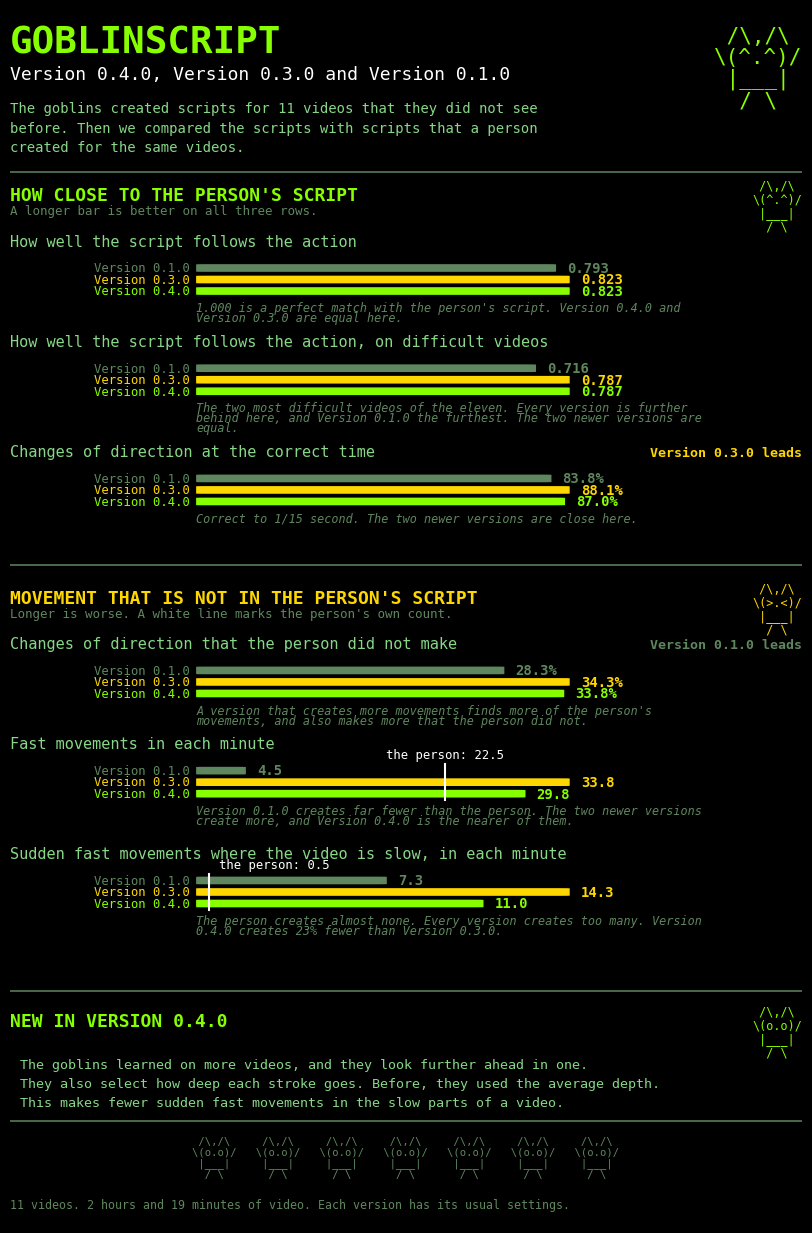

This figure's Python source:
"""The release comparison poster: three shipped versions side by side, for USERS.

Every version drafted the same 11 clips on the same machine, each at its OWN
shipped defaults -- the newer auto-crop and exposure stages do not exist in
v0.1.0, and disabling them would measure a build nobody ships. Every draft is
scored against the clip's human funscript.

Two sections, because three versions need a structure a verdict tag cannot
carry: how close the script is to the person's, and how much movement it puts
there that the person did not. ONE mechanism sets them together: a version
that creates more
movement follows the action better AND makes more movement the person never
made. The three bracket the person's own count -- Version 0.1.0 far short of
it, Version 0.3.0 past it, Version 0.4.0 between the two -- which is a reading
no single "better" or "worse" label can hold, and the whole reason the
sections exist.

Each row is a quantity a reader already has a feel for -- a percentage of
correct timing, a count per minute, a number of minutes -- so nothing on the
page needs the project to explain it. Rows that need explaining stay off the
page; the one score that survives carries its own scale in the note under it.

Colour is VERSION IDENTITY here and nothing else: one hue per version, in a
fixed order, on every row. A bar cannot be recoloured to mean "this one is
worse" -- with three of them the reader would lose track of which version they
are looking at, which is the one thing the page cannot afford. The reading
lives in the white human-reference line, in the lead tag, and in the note.

Rows measured against the person's own count carry a white line at that count:
a bar short of the line is read as short, a bar past it as too many -- without
the mark, a doubling toward the target would sell as a straight win and an
overshoot would too. Those rows carry NO lead tag, because "nearest the line"
would award an overshoot, which is exactly the confusion the line prevents.

The copy follows ASD-STE100 Simplified Technical English, and it names no
internal artifact: no clip IDs, no host hardware, no metric names. The goblin
is `src/mascot.rs`'s own, poses and faces from its own list, so the poster is
drawn by the same hand as the app.

Numbers come from probes/draft_vs_script_pos.py, probes/draft_vs_script_ms.py
and artifact_speed.py. They are written down here
rather than recomputed, so the poster renders in seconds and the values on it
are exactly the ones quoted in the run.

The first four rows are read where the person WROTE a script. A video the
person left unscripted for three minutes has no answer there to compare a
draft against, so those spans count neither as a miss nor as an invention, and
one convention covers all three versions: the page compares versions and never
conventions. The last two rows read written speed alone and take the person's
line from the script's own actions, so they never needed the distinction.

    python goblinscript/release_poster.py --out infer_out/release_v040
"""
import argparse
import textwrap
from pathlib import Path

import matplotlib
matplotlib.use("Agg")
import matplotlib.pyplot as plt                      # noqa: E402
from matplotlib.patches import FancyBboxPatch        # noqa: E402

# --- the phosphor palette, straight off src/theme.rs (xterm-256 -> hex) ------
BG = "#000000"
INK = "#87d787"        # text 114
BRIGHT = "#87ff00"     # logo 118
DIM = "#5f875f"        # muted 65
WARN = "#ffd700"       # warn 220
WHITE = "#ffffff"      # accent 231

# One colour per version, oldest first, and this order never changes. The
# newest release takes the logo green because the page is published for it;
# the middle version takes the amber step of theme.rs's own ramp, which sits
# between the two greens in the ramp's order exactly as that version sits
# between them in time. The two greens differ enough in lightness to separate
# on black, and every bar is named in the gutter anyway, so identity never
# rests on colour.
VERSIONS = [("Version 0.1.0", DIM),
            ("Version 0.3.0", WARN),
            ("Version 0.4.0", BRIGHT)]
NEW_VER = "Version 0.4.0"

MONO = ["DejaVu Sans Mono", "Consolas", "monospace"]

# --- the goblin, from src/mascot.rs -----------------------------------------
# His ears are up in every pose; the face carries the mood. Only faces from
# mascot.rs's own list appear here.
REST = [r" /\,/\ ", r"\(o.o)/", r" |___| ", r"  / \  "]
WAVE = [r" /\,/\ ", r"\(^.^)/", r" |___| ", r"  / \  "]
SQUINT = [r" /\,/\ ", r"\(>.<)/", r" |___| ", r"  / \  "]


def march(pose, n, gap=3):
    """A file of goblins, side by side -- the parade mascot.rs marches across
    the header about once every five minutes."""
    return "\n".join((" " * gap).join([row] * n) for row in pose)


# --- the measurements -------------------------------------------------------
# (label, person, [v0.1.0, v0.3.0, v0.4.0], fmt, lead, note)
# `person` is the human script's own value, drawn as a line, or None.
# `lead` names the version that is best on the row, or None where the human
# line already carries the reading. A value of None inside the triple is a
# measurement that was not made.
SECTIONS = [
    ("HOW CLOSE TO THE PERSON'S SCRIPT", BRIGHT, WAVE,
     "A longer bar is better on all three rows.", [
        ("How well the script follows the action",
         None, [0.793, 0.823, 0.823], "{:.3f}", None,
         "1.000 is a perfect match with the person's script. Version 0.4.0 "
         "and Version 0.3.0 are equal here."),
        ("How well the script follows the action, on difficult videos",
         None, [0.716, 0.787, 0.787], "{:.3f}", None,
         "The two most difficult videos of the eleven. Every version is "
         "further behind here, and Version 0.1.0 the furthest. The two "
         "newer versions are equal."),
        ("Changes of direction at the correct time",
         None, [83.8, 88.1, 87.0], "{:.1f}%", 1,
         "Correct to 1/15 second. The two newer versions are close here."),
    ]),
    ("MOVEMENT THAT IS NOT IN THE PERSON'S SCRIPT", WARN, SQUINT,
     "Longer is worse. A white line marks the person's own count.", [
        ("Changes of direction that the person did not make",
         None, [28.3, 34.3, 33.8], "{:.1f}%", 0,
         "A version that creates more movements finds more of the person's "
         "movements, and also makes more that the person did not."),
        ("Fast movements in each minute",
         22.5, [4.5, 33.8, 29.8], "{:.1f}", None,
         "Version 0.1.0 creates far fewer than the person. The two newer "
         "versions create more, and Version 0.4.0 is the nearer of them."),
        ("Sudden fast movements where the video is slow, in each minute",
         0.5, [7.3, 14.3, 11.0], "{:.1f}", None,
         "The person creates almost none. Every version creates too many. "
         "Version 0.4.0 creates 23% fewer than Version 0.3.0."),
    ]),
]

GUTTER, TRACK = 0.235, 0.50
# The note sits at the bar track's own left edge, so the page width left to it
# is fixed and a note WRAPS rather than running off the paper. Monospace at
# this size fits this many characters in that span; the row grows downward by
# the lines it took, so a longer note costs height and never a lost sentence.
NOTE_COLS, NOTE_LEAD = 72, 0.26

# What the newest version changed. It adds no command and no button: the
# goblins learned the same job better, so the whole of it is on the bars
# above and the page says so in one line rather than dressing tuning up as
# a feature list.
WHATS_NEW = (
    "The goblins learned on more videos, and they look further ahead in "
    "one.\n"
    "They also select how deep each stroke goes. Before, they used the "
    "average depth.\n"
    "This makes fewer sudden fast movements in the slow parts of a video."
)


def bar_row(ax, y, label, person, values, fmt, lead, note):
    """One comparison, three bars. The person's own count, where there is one,
    is a line the bars are read against: the reader then sees an overshoot as
    an overshoot. Returns the height the row took, in page units."""
    have = [v for v in values if v is not None]
    span = max(have + ([] if person is None else [person]))
    span = span * 1.06 or 1.0

    ax.text(0, y + 0.36, label, color=INK, fontsize=11, family=MONO,
            va="bottom", ha="left")
    for i, (v, (tag, col)) in enumerate(zip(values, VERSIONS)):
        by = y - 0.14 - i * 0.30
        ax.text(GUTTER - 0.008, by, tag, color=col, fontsize=8.8, family=MONO,
                va="center", ha="right")
        if v is None:
            ax.text(GUTTER + 0.014, by, "not measured", color=DIM,
                    fontsize=9, family=MONO, va="center", ha="left",
                    style="italic")
            continue
        w = max(v / span * TRACK, 0.004)
        ax.add_patch(FancyBboxPatch(
            (GUTTER, by - 0.100), w, 0.200,
            boxstyle="round,pad=0,rounding_size=0.012",
            facecolor=col, edgecolor="none", mutation_aspect=0.4))
        ax.text(GUTTER + w + 0.014, by, fmt.format(v), color=col, fontsize=10,
                family=MONO, va="center", ha="left", weight="bold")
    # The person's count is a TARGET, so it is a line the bars are read
    # against -- not a fourth bar competing with them. A bar that overshoots
    # the mark then crosses the line, which is the whole point of the row.
    # White, because the mark belongs to no version and every other colour
    # here is spoken for; at the weight of a line it states itself without
    # taking the row, which a white BAR did.
    if person is not None:
        px = GUTTER + person / span * TRACK
        ax.plot([px, px], [y + 0.04, y - 0.90], color=WHITE, lw=1.5, zorder=5)
        # a mark near the left edge takes its label to the right, so the
        # label never runs into the row tags in the gutter
        near_edge = px < GUTTER + 0.09
        ax.text(px if not near_edge else px + 0.012, y + 0.10,
                "the person: " + fmt.format(person),
                color=WHITE, fontsize=8.8, family=MONO, va="bottom",
                ha="center" if not near_edge else "left")
    # The lead tag names a version, so it is drawn in that version's own
    # colour -- the same hue the reader has been tracking down the page. It
    # sits on the ROW TITLE's line: the question is then on the left and its
    # answer on the right, and the tag can never run into the value label of
    # a bar that fills the track.
    if lead is not None:
        tag, col = VERSIONS[lead]
        ax.text(1.0, y + 0.36, tag + " leads", color=col, fontsize=9.5,
                family=MONO, weight="bold", va="bottom", ha="right")
    ny = y - 0.14 - len(values) * 0.30 - 0.14
    lines = textwrap.wrap(note, NOTE_COLS)
    for line in lines:
        ax.text(GUTTER, ny, line, color=DIM, fontsize=8.5, family=MONO,
                va="center", ha="left", style="italic")
        ny -= NOTE_LEAD
    return (2.35 if person is None else 2.60) + NOTE_LEAD * (len(lines) - 1)


def main():
    ap = argparse.ArgumentParser(description=__doc__.splitlines()[0])
    ap.add_argument("--out", default="infer_out/release_v040")
    ap.add_argument("--name", default="goblinscript_versions.png")
    args = ap.parse_args()

    # The page is laid out downward from TOP in its own units and the canvas is
    # cut to fit afterwards, at a fixed UNIT of inches per unit. A row added or
    # removed then changes the poster's HEIGHT and never its density -- with a
    # figure sized up front, the same edit leaves a slab of dead black at the
    # bottom or crushes the footer off the page.
    TOP, UNIT = 40.6, 0.40
    fig = plt.figure(figsize=(8.8, 16.4), dpi=150, facecolor=BG)
    ax = fig.add_axes([0.055, 0.02, 0.90, 0.96])
    ax.set_facecolor(BG)
    ax.set_xlim(0, 1)
    ax.axis("off")

    y = TOP
    ax.text(0, y, "GOBLINSCRIPT", color=BRIGHT, fontsize=27, family=MONO,
            weight="bold", va="top", ha="left")
    ax.text(0, y - 1.05, "Version 0.4.0, Version 0.3.0 and Version 0.1.0",
            color=WHITE, fontsize=13, family=MONO, va="top", ha="left")
    ax.text(0, y - 2.00,
            "The goblins created scripts for 11 videos that they did not see\n"
            "before. Then we compared the scripts with scripts that a person\n"
            "created for the same videos.",
            color=INK, fontsize=10, family=MONO, va="top", ha="left",
            linespacing=1.5)
    ax.text(1.0, y - 0.05, "\n".join(WAVE), color=BRIGHT, fontsize=15,
            family=MONO, va="top", ha="right", linespacing=1.05)
    ax.plot([0, 1], [y - 3.85, y - 3.85], color=DIM, lw=1.1)

    y = 36.15
    for title, colour, pose, sub, rows in SECTIONS:
        ax.text(0, y, title, color=colour, fontsize=13, family=MONO,
                weight="bold", va="center", ha="left")
        ax.text(0, y - 0.40, sub, color=DIM, fontsize=9, family=MONO,
                va="center", ha="left")
        ax.text(1.0, y + 0.42, "\n".join(pose), color=colour, fontsize=8.5,
                family=MONO, va="top", ha="right", linespacing=1.05)
        y -= 1.75
        for row in rows:
            y -= bar_row(ax, y, *row)
        y -= 0.35
        if title != SECTIONS[-1][0]:
            ax.plot([0, 1], [y + 0.30, y + 0.30], color=DIM, lw=1.1)
            y -= 0.55

    y -= 0.10
    ax.plot([0, 1], [y + 0.30, y + 0.30], color=DIM, lw=1.1)
    y -= 0.50
    ax.text(0, y, "NEW IN " + NEW_VER.upper(), color=BRIGHT, fontsize=13,
            family=MONO, weight="bold", va="center", ha="left")
    ax.text(1.0, y + 0.42, "\n".join(REST), color=BRIGHT, fontsize=8.5,
            family=MONO, va="top", ha="right", linespacing=1.05)
    y -= 0.95
    ax.text(0.012, y, WHATS_NEW, color=INK, fontsize=9.6, family=MONO,
            va="top", ha="left", linespacing=1.6)
    y -= 1.35

    y -= 0.30
    ax.plot([0, 1], [y, y], color=DIM, lw=1.1)
    y -= 0.40
    ax.text(0.5, y, march(REST, 7), color=DIM, fontsize=7.6, family=MONO,
            va="top", ha="center", linespacing=1.05)
    y -= 1.95
    ax.text(0, y, "11 videos. 2 hours and 19 minutes of video. "
                  "Each version has its usual settings.",
            color=DIM, fontsize=8.4, family=MONO, va="bottom", ha="left")

    y -= 0.30
    ax.set_ylim(y, TOP + 0.4)
    fig.set_size_inches(8.8, (TOP + 0.4 - y) * UNIT)

    out = Path(args.out)
    out.mkdir(parents=True, exist_ok=True)
    p = out / args.name
    fig.savefig(p, facecolor=BG, dpi=150)
    print(f"wrote {p}")


if __name__ == "__main__":
    main()
